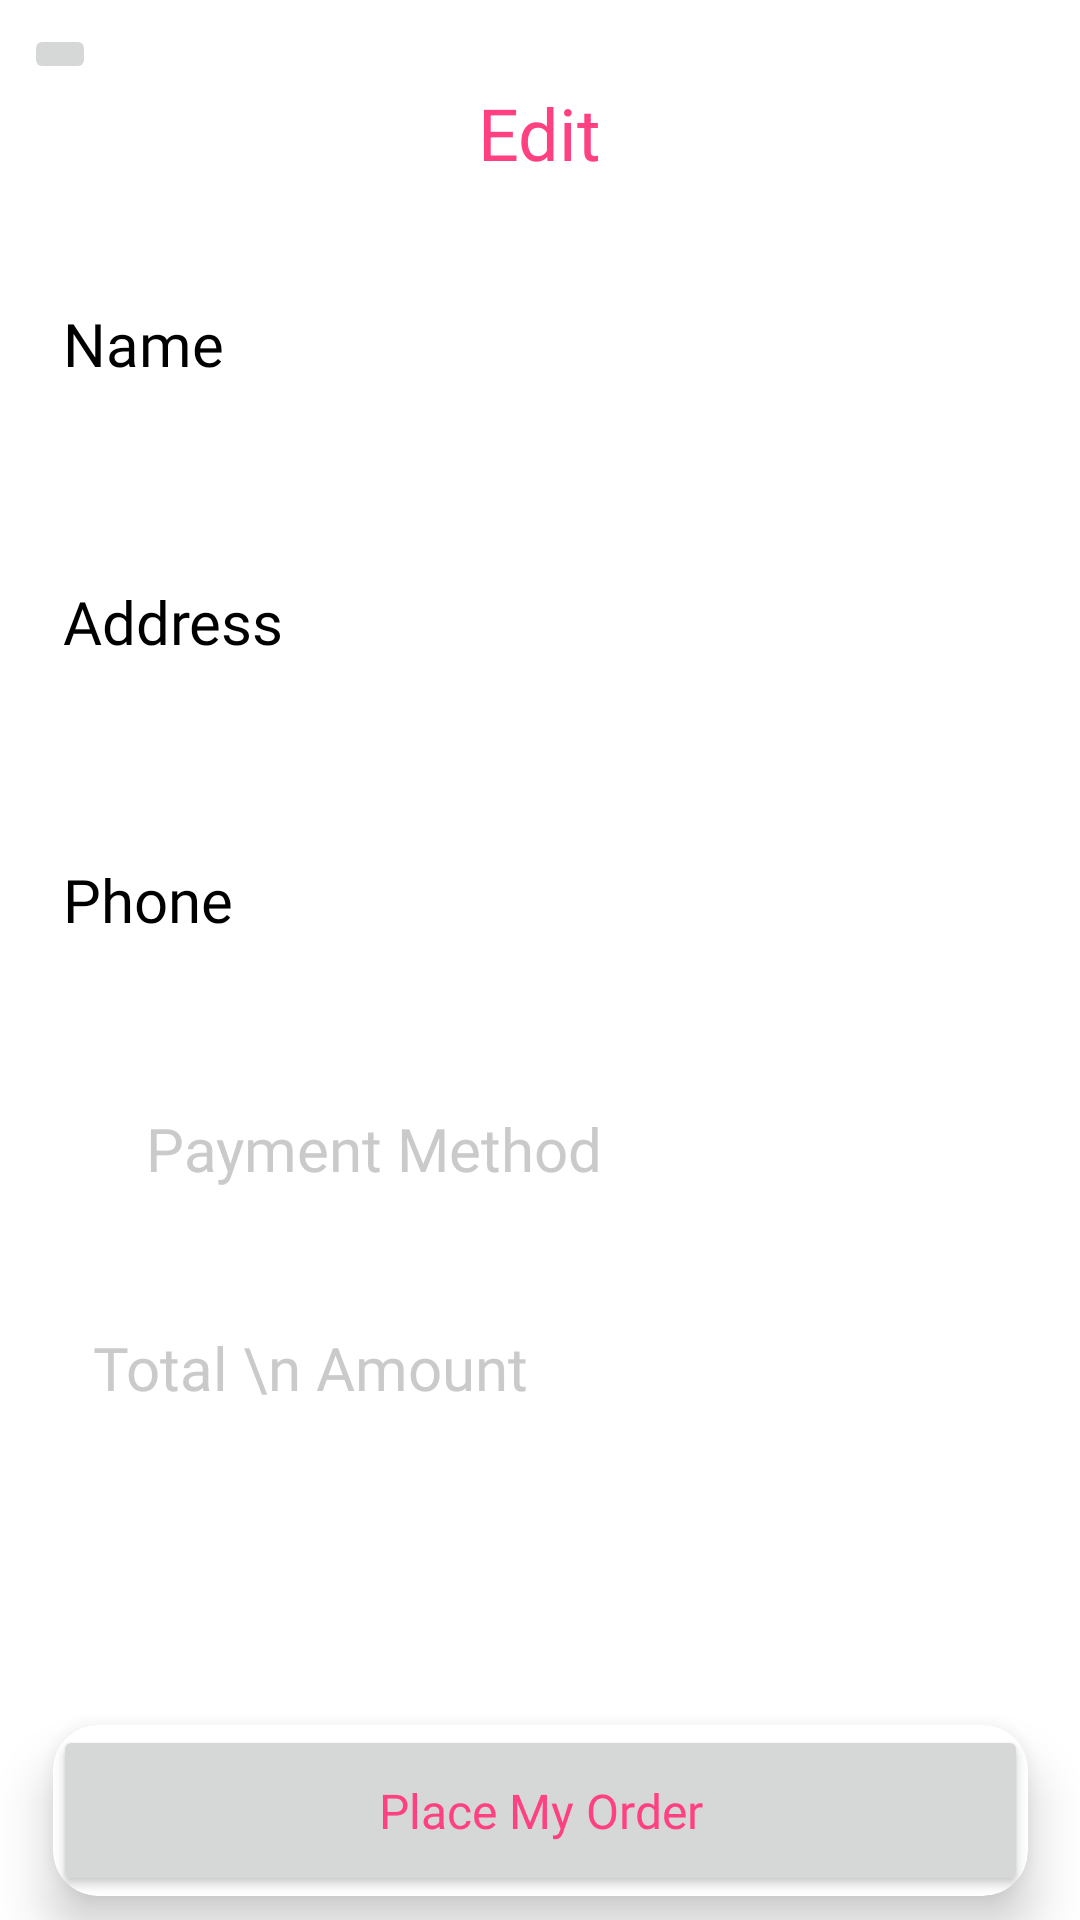

Reconstruct the res/layout file that produces this screen, plus the resources it refers to.
<!-- AndroidManifest.xml: application theme Theme.TasteFood -->
<!-- res/layout/activity_pay_out.xml -->
<?xml version="1.0" encoding="utf-8"?>
<androidx.constraintlayout.widget.ConstraintLayout xmlns:android="http://schemas.android.com/apk/res/android"
    xmlns:app="http://schemas.android.com/apk/res-auto"
    xmlns:tools="http://schemas.android.com/tools"
    android:layout_width="match_parent"
    android:layout_height="match_parent"
    android:background="@color/white"
    tools:context=".ui.activity.PayOutActivity">

    <ImageButton
        android:id="@+id/backBtn"
        android:layout_width="wrap_content"
        android:layout_height="wrap_content"
        android:layout_marginStart="8dp"
        android:layout_marginTop="8dp"
        android:src="@drawable/back_icon"
        app:layout_constraintStart_toStartOf="parent"
        app:layout_constraintTop_toTopOf="parent" />

    <TextView
        android:id="@+id/Tvedit"
        android:layout_width="wrap_content"
        android:layout_height="wrap_content"
        android:fontFamily="@font/akaya_telivigala"
        android:text="Edit"
        android:textColor="@color/green"
        android:textSize="24sp"
        app:layout_constraintEnd_toEndOf="parent"
        app:layout_constraintStart_toStartOf="parent"
        app:layout_constraintTop_toBottomOf="@+id/backBtn" />


    <LinearLayout
        android:id="@+id/nameLayout"
        android:layout_width="match_parent"
        android:layout_height="wrap_content"
        android:layout_marginStart="16dp"
        android:layout_marginTop="16dp"
        android:layout_marginEnd="16dp"
        android:background="@drawable/profile_edback_round"
        android:gravity="center"

        android:orientation="horizontal"
        android:padding="5dp"
        app:layout_constraintEnd_toEndOf="parent"
        app:layout_constraintStart_toStartOf="parent"
        app:layout_constraintTop_toBottomOf="@id/Tvedit"

        >

        <TextView
            android:layout_width="wrap_content"
            android:layout_height="wrap_content"
            android:fontFamily="@font/akaya_telivigala"
            android:text="Name"
            android:textColor="@color/black"
            android:textSize="20sp" />

        <com.google.android.material.textfield.TextInputLayout
            android:id="@+id/name"
            android:layout_width="match_parent"
            android:layout_height="wrap_content"
            app:boxBackgroundMode="none"
            app:layout_constraintEnd_toEndOf="parent"

            app:layout_constraintStart_toStartOf="parent"
            app:layout_constraintTop_toTopOf="parent">

            <com.google.android.material.textfield.TextInputEditText
                android:id="@+id/edName"
                android:layout_width="match_parent"
                android:layout_height="wrap_content"

                 />
        </com.google.android.material.textfield.TextInputLayout>
    </LinearLayout>


    <LinearLayout
        android:id="@+id/addressLayout"
        android:layout_width="match_parent"
        android:layout_height="wrap_content"
        android:layout_marginStart="16dp"
        android:layout_marginTop="16dp"
        android:layout_marginEnd="16dp"
        android:background="@drawable/profile_edback_round"
        android:gravity="center"

        android:orientation="horizontal"
        android:padding="5dp"
        app:layout_constraintEnd_toEndOf="parent"
        app:layout_constraintStart_toStartOf="parent"
        app:layout_constraintTop_toBottomOf="@id/nameLayout"

        >

        <TextView
            android:layout_width="wrap_content"
            android:layout_height="wrap_content"
            android:fontFamily="@font/akaya_telivigala"
            android:text="Address"
            android:textColor="@color/black"
            android:textSize="20sp" />

        <com.google.android.material.textfield.TextInputLayout
            android:id="@+id/address"
            android:layout_width="match_parent"
            android:layout_height="wrap_content"
            app:boxBackgroundMode="none"
            app:layout_constraintEnd_toEndOf="parent"

            app:layout_constraintStart_toStartOf="parent"
            app:layout_constraintTop_toBottomOf="@id/nameLayout">

            <com.google.android.material.textfield.TextInputEditText
                android:id="@+id/edAddress"
                android:layout_width="match_parent"
                android:layout_height="wrap_content"
                android:background="@drawable/profile_edback_round"
               />
        </com.google.android.material.textfield.TextInputLayout>
    </LinearLayout>


    <LinearLayout
        android:id="@+id/emailLayout"
        android:layout_width="match_parent"
        android:layout_height="wrap_content"
        android:layout_marginStart="16dp"
        android:layout_marginTop="16dp"
        android:layout_marginEnd="16dp"
        android:background="@drawable/profile_edback_round"
        android:gravity="center"

        android:orientation="horizontal"
        android:padding="5dp"
        app:layout_constraintEnd_toEndOf="parent"
        app:layout_constraintStart_toStartOf="parent"
        app:layout_constraintTop_toBottomOf="@id/addressLayout"

        >

        <TextView
            android:layout_width="wrap_content"
            android:layout_height="wrap_content"
            android:fontFamily="@font/akaya_telivigala"
            android:text="Phone"
            android:textColor="@color/black"
            android:textSize="20sp" />

        <com.google.android.material.textfield.TextInputLayout
            android:id="@+id/email"
            android:layout_width="match_parent"
            android:layout_height="wrap_content"
            app:boxBackgroundMode="none"
            app:layout_constraintEnd_toEndOf="parent"

            app:layout_constraintStart_toStartOf="parent"
            app:layout_constraintTop_toBottomOf="@id/address">

            <com.google.android.material.textfield.TextInputEditText
                android:id="@+id/edPhone"
                android:layout_width="match_parent"
                android:layout_height="wrap_content"
                android:background="@drawable/profile_edback_round"
                android:gravity="top"
                />
        </com.google.android.material.textfield.TextInputLayout>
    </LinearLayout>


    <LinearLayout

        android:id="@+id/cashOndelevry"
        android:layout_width="match_parent"
        android:layout_height="wrap_content"
        android:layout_marginStart="16dp"
        android:layout_marginTop="16dp"
        android:layout_marginEnd="16dp"
        android:background="@drawable/profile_edback_round"

        android:gravity="center"
        android:orientation="horizontal"
        android:padding="15dp"
        app:layout_constraintEnd_toEndOf="parent"
        app:layout_constraintStart_toStartOf="parent"
        app:layout_constraintTop_toBottomOf="@id/emailLayout"


        >

        <TextView
            android:layout_width="wrap_content"
            android:layout_height="wrap_content"
            android:fontFamily="@font/akaya_telivigala"
            android:text="Payment Method"
            android:textColor="#CACACA"
            android:textSize="20sp" />


        <ImageView
            android:layout_width="wrap_content"
            android:layout_height="wrap_content"
            android:layout_marginStart="110dp"
            android:src="@drawable/cashondelivery" />


    </LinearLayout>


    <LinearLayout

        android:id="@+id/totalAmount"
        android:layout_width="match_parent"
        android:layout_height="wrap_content"
        android:layout_marginStart="16dp"
        android:layout_marginTop="16dp"
        android:layout_marginEnd="16dp"
        android:background="@drawable/profile_edback_round"
        android:orientation="horizontal"
        android:padding="15dp"
        app:layout_constraintEnd_toEndOf="parent"
        app:layout_constraintStart_toStartOf="parent"

        app:layout_constraintTop_toBottomOf="@id/cashOndelevry"


        >

        <TextView
            android:layout_width="wrap_content"
            android:layout_height="wrap_content"
            android:fontFamily="@font/akaya_telivigala"
            android:text="Total \n Amount"
            android:textColor="#CACACA"
            android:textSize="20sp"

            />


        <TextView
            android:id="@+id/totalAmountTv"
            android:layout_width="wrap_content"
            android:layout_height="wrap_content"
            android:layout_marginStart="190dp"

            android:src="@drawable/cashondelivery"
            android:text="$35"
            android:gravity="center"
            android:layout_marginTop="19dp"
            android:textColor="@color/green"
            android:textSize="20sp" />


    </LinearLayout>


    <androidx.cardview.widget.CardView
        android:id="@+id/cartBtn"
        android:layout_width="325dp"
        android:layout_height="57dp"
        android:layout_marginStart="18dp"
        android:layout_marginEnd="18dp"
        android:layout_marginBottom="8dp"
        app:cardCornerRadius="15sp"
        app:cardElevation="10dp"
        app:layout_constraintBottom_toBottomOf="parent"
        app:layout_constraintEnd_toEndOf="parent"
        app:layout_constraintStart_toStartOf="parent"

        >

        <androidx.appcompat.widget.AppCompatButton
            android:id="@+id/placeMyOrderBtn"
            android:layout_width="match_parent"
            android:layout_height="match_parent"
            android:fontFamily="@font/akaya_telivigala"
            android:padding="5dp"
            android:text="Place My Order"
            android:textAllCaps="false"
            android:textColor="@color/green"

            android:textSize="16sp" />

    </androidx.cardview.widget.CardView>

</androidx.constraintlayout.widget.ConstraintLayout>
<!-- resources referenced by this layout -->
<resources>
  <color name="black">#FF000000</color>
  <color name="green">#FF4081 </color>
  <color name="white">#FFFFFFFF</color>
  <!-- drawable profile_edback_round (drawable) -->
  <?xml version="1.0" encoding="utf-8"?>
  <shape xmlns:android="http://schemas.android.com/apk/res/android">
  
  
      <solid android:color="@color/white"
          />
      <corners android:radius="15dp"
          />
  
  </shape>
  <style name="Theme.TasteFood" parent="Base.Theme.TasteFood" />
  <style name="Base.Theme.TasteFood" parent="Theme.Material3.DayNight.NoActionBar">
          
        <item name="colorPrimary">@color/green</item>
      </style>
</resources>
